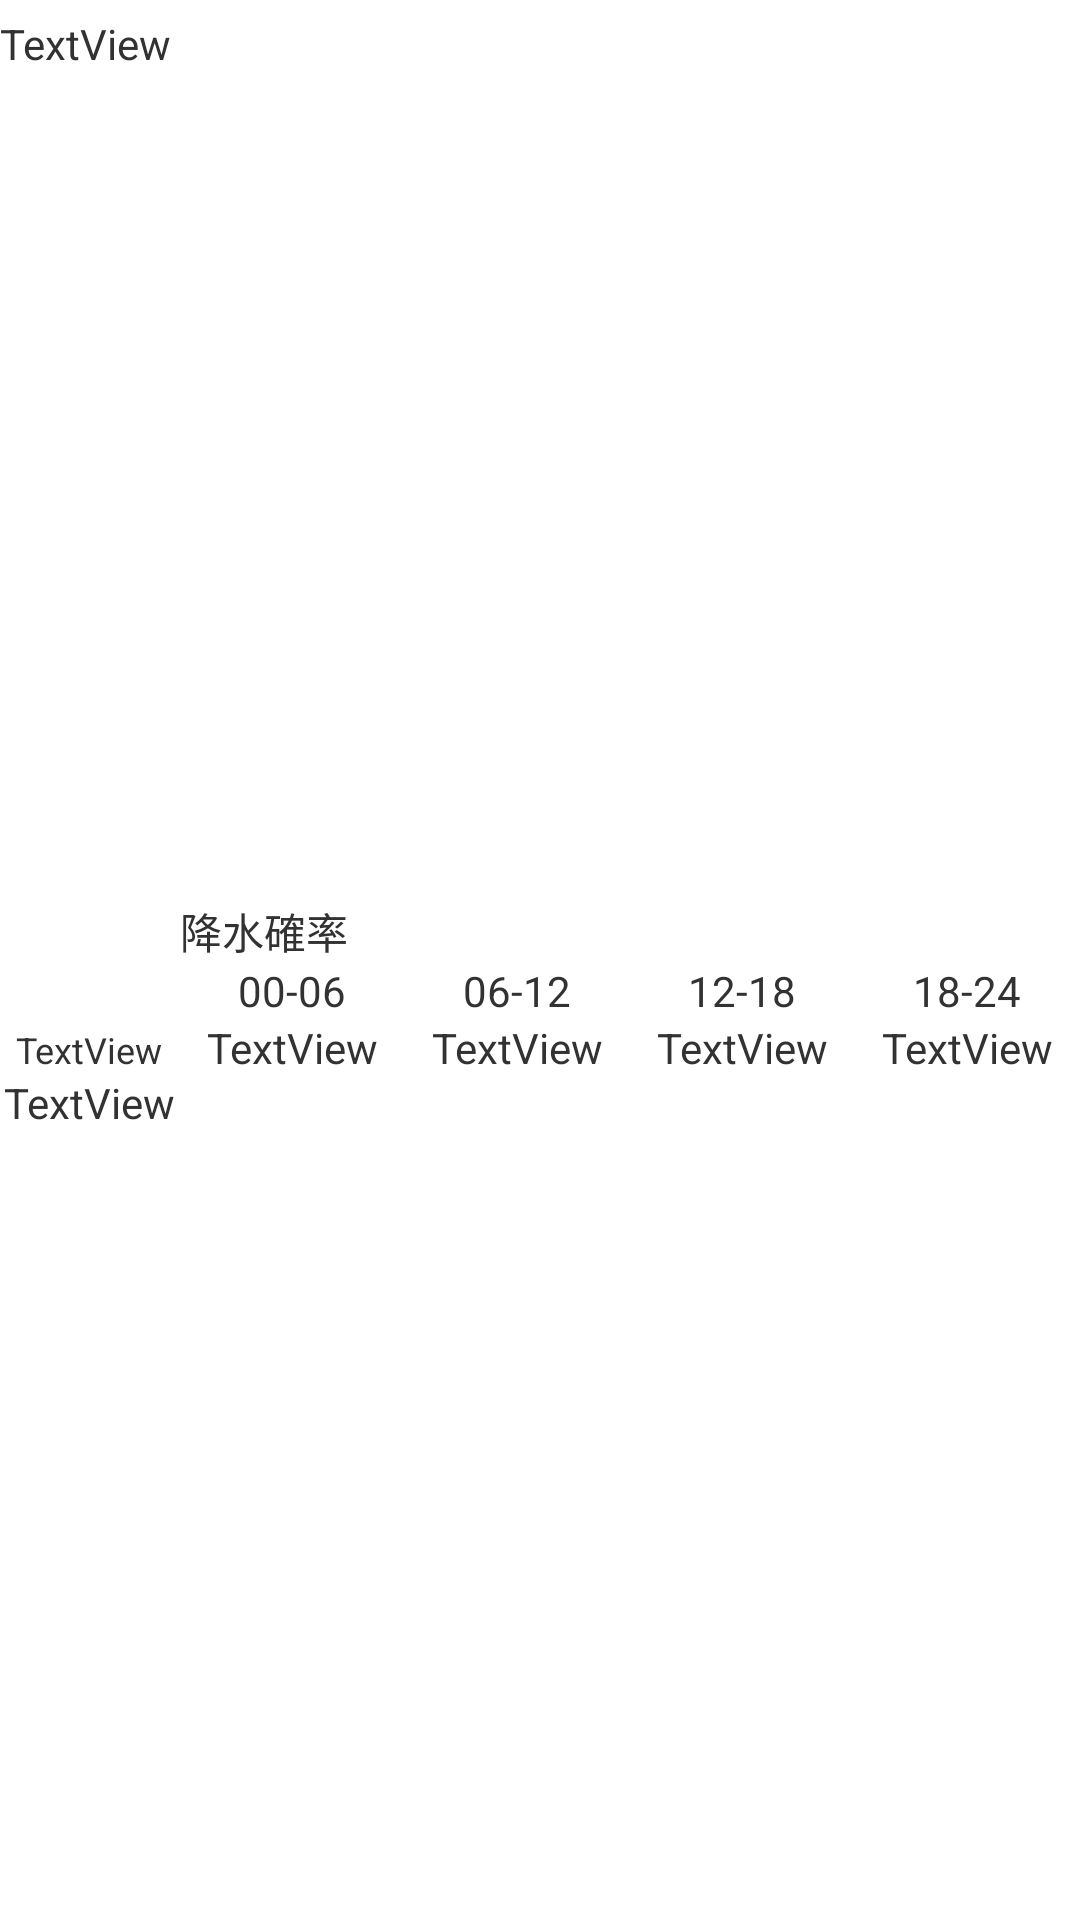

Android layout source for this screen:
<!-- AndroidManifest.xml: application theme android:Theme.Light.NoTitleBar -->
<!-- res/layout/weather_day.xml -->
<?xml version="1.0" encoding="utf-8"?>
<LinearLayout xmlns:android="http://schemas.android.com/apk/res/android"
    android:layout_width="match_parent"
    android:layout_height="match_parent"
    android:orientation="vertical"
    android:paddingBottom="5dp"
    android:paddingTop="5dp" >

    <TextView
        android:id="@+id/date"
        android:layout_width="wrap_content"
        android:layout_height="wrap_content"
        android:text="TextView" />

    <LinearLayout
        android:layout_width="match_parent"
        android:layout_height="match_parent"
        android:paddingBottom="5dp"
        android:paddingTop="5dp" >

        <LinearLayout
            android:layout_width="wrap_content"
            android:layout_height="match_parent"
            android:gravity="center"
            android:orientation="vertical" >

            <ImageView
                android:id="@+id/icon"
                android:layout_width="60dp"
                android:layout_height="60dp"
                android:layout_gravity="center_horizontal" />

            <TextView
                android:id="@+id/weather"
                android:layout_width="wrap_content"
                android:layout_height="wrap_content"
                android:text="TextView"
                android:textSize="12sp" />

            <TextView
                android:id="@+id/temp"
                android:layout_width="wrap_content"
                android:layout_height="wrap_content"
                android:layout_gravity="center_horizontal"
                android:text="TextView" />
        </LinearLayout>

        <LinearLayout
            android:layout_width="match_parent"
            android:layout_height="match_parent"
            android:gravity="center_vertical"
            android:orientation="vertical" >

            <TextView
                android:id="@+id/textView3"
                android:layout_width="wrap_content"
                android:layout_height="wrap_content"
                android:text="降水確率" />

            <LinearLayout
                android:id="@+id/dayoneRain"
                android:layout_width="match_parent"
                android:layout_height="wrap_content" >

                <LinearLayout
                    android:layout_width="0dp"
                    android:layout_height="match_parent"
                    android:layout_weight="1"
                    android:gravity="center_horizontal"
                    android:orientation="vertical" >

                    <TextView
                        android:id="@+id/TextView05"
                        android:layout_width="wrap_content"
                        android:layout_height="wrap_content"
                        android:text="00-06" />

                    <TextView
                        android:id="@+id/rain0006"
                        android:layout_width="wrap_content"
                        android:layout_height="wrap_content"
                        android:text="TextView" />
                </LinearLayout>

                <LinearLayout
                    android:layout_width="0dp"
                    android:layout_height="match_parent"
                    android:layout_weight="1"
                    android:gravity="center_horizontal"
                    android:orientation="vertical" >

                    <TextView
                        android:id="@+id/TextView03"
                        android:layout_width="wrap_content"
                        android:layout_height="wrap_content"
                        android:text="06-12" />

                    <TextView
                        android:id="@+id/rain0612"
                        android:layout_width="wrap_content"
                        android:layout_height="wrap_content"
                        android:text="TextView" />
                </LinearLayout>

                <LinearLayout
                    android:layout_width="0dp"
                    android:layout_height="match_parent"
                    android:layout_weight="1"
                    android:gravity="center_horizontal"
                    android:orientation="vertical" >

                    <TextView
                        android:id="@+id/TextView01"
                        android:layout_width="wrap_content"
                        android:layout_height="wrap_content"
                        android:text="12-18" />

                    <TextView
                        android:id="@+id/rain1218"
                        android:layout_width="wrap_content"
                        android:layout_height="wrap_content"
                        android:text="TextView" />
                </LinearLayout>

                <LinearLayout
                    android:layout_width="0dp"
                    android:layout_height="match_parent"
                    android:layout_weight="1"
                    android:gravity="center_horizontal"
                    android:orientation="vertical" >

                    <TextView
                        android:id="@+id/textView4"
                        android:layout_width="wrap_content"
                        android:layout_height="wrap_content"
                        android:text="18-24" />

                    <TextView
                        android:id="@+id/rain1824"
                        android:layout_width="wrap_content"
                        android:layout_height="wrap_content"
                        android:text="TextView" />
                </LinearLayout>
            </LinearLayout>
        </LinearLayout>
    </LinearLayout>

</LinearLayout>
<!-- resources referenced by this layout -->
<resources>

</resources>
